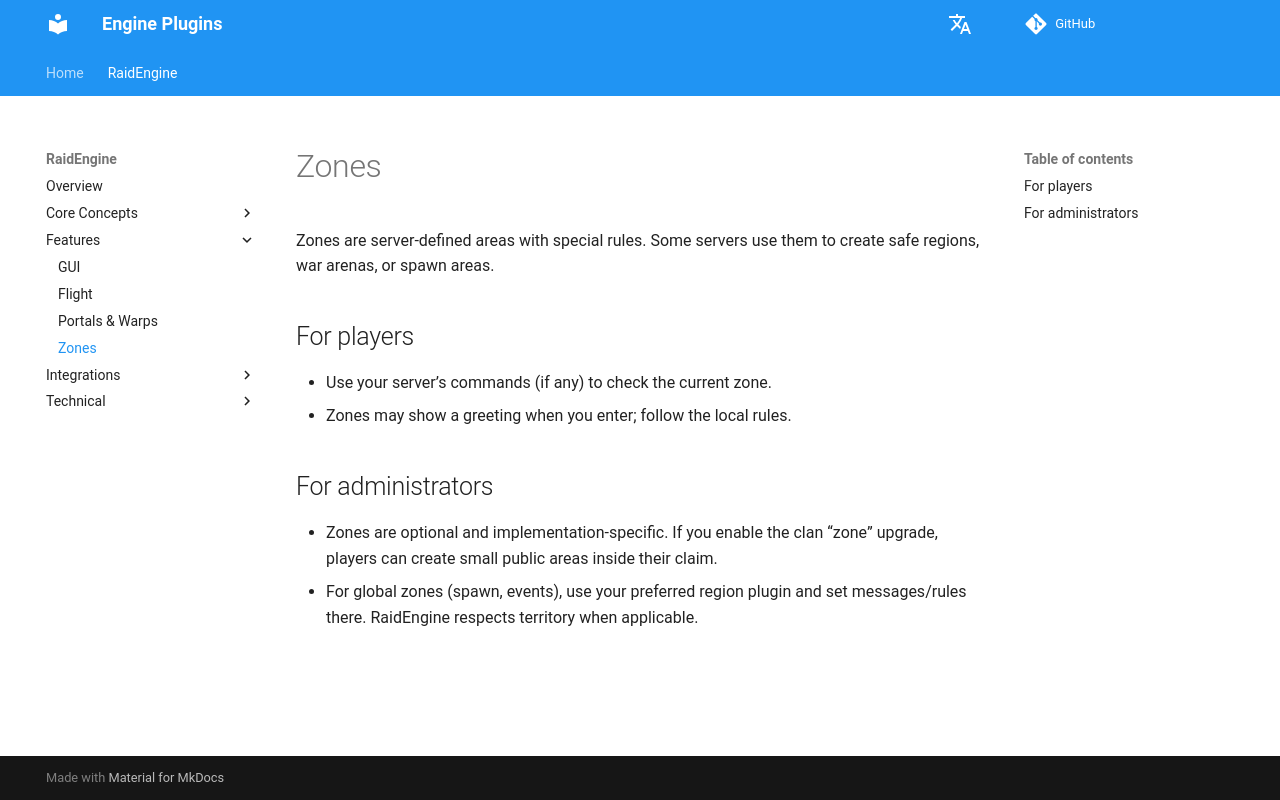

repository: dathannobrega/EnginePlugins-docs · page: zones/index.html · generator: mkdocs

# Zones

Zones are server-defined areas with special rules. Some servers use them to create safe regions, war arenas, or spawn areas.

## For players
- Use your server’s commands (if any) to check the current zone.
- Zones may show a greeting when you enter; follow the local rules.

## For administrators
- Zones are optional and implementation-specific. If you enable the clan “zone” upgrade, players can create small public areas inside their claim.
- For global zones (spawn, events), use your preferred region plugin and set messages/rules there. RaidEngine respects territory when applicable.
